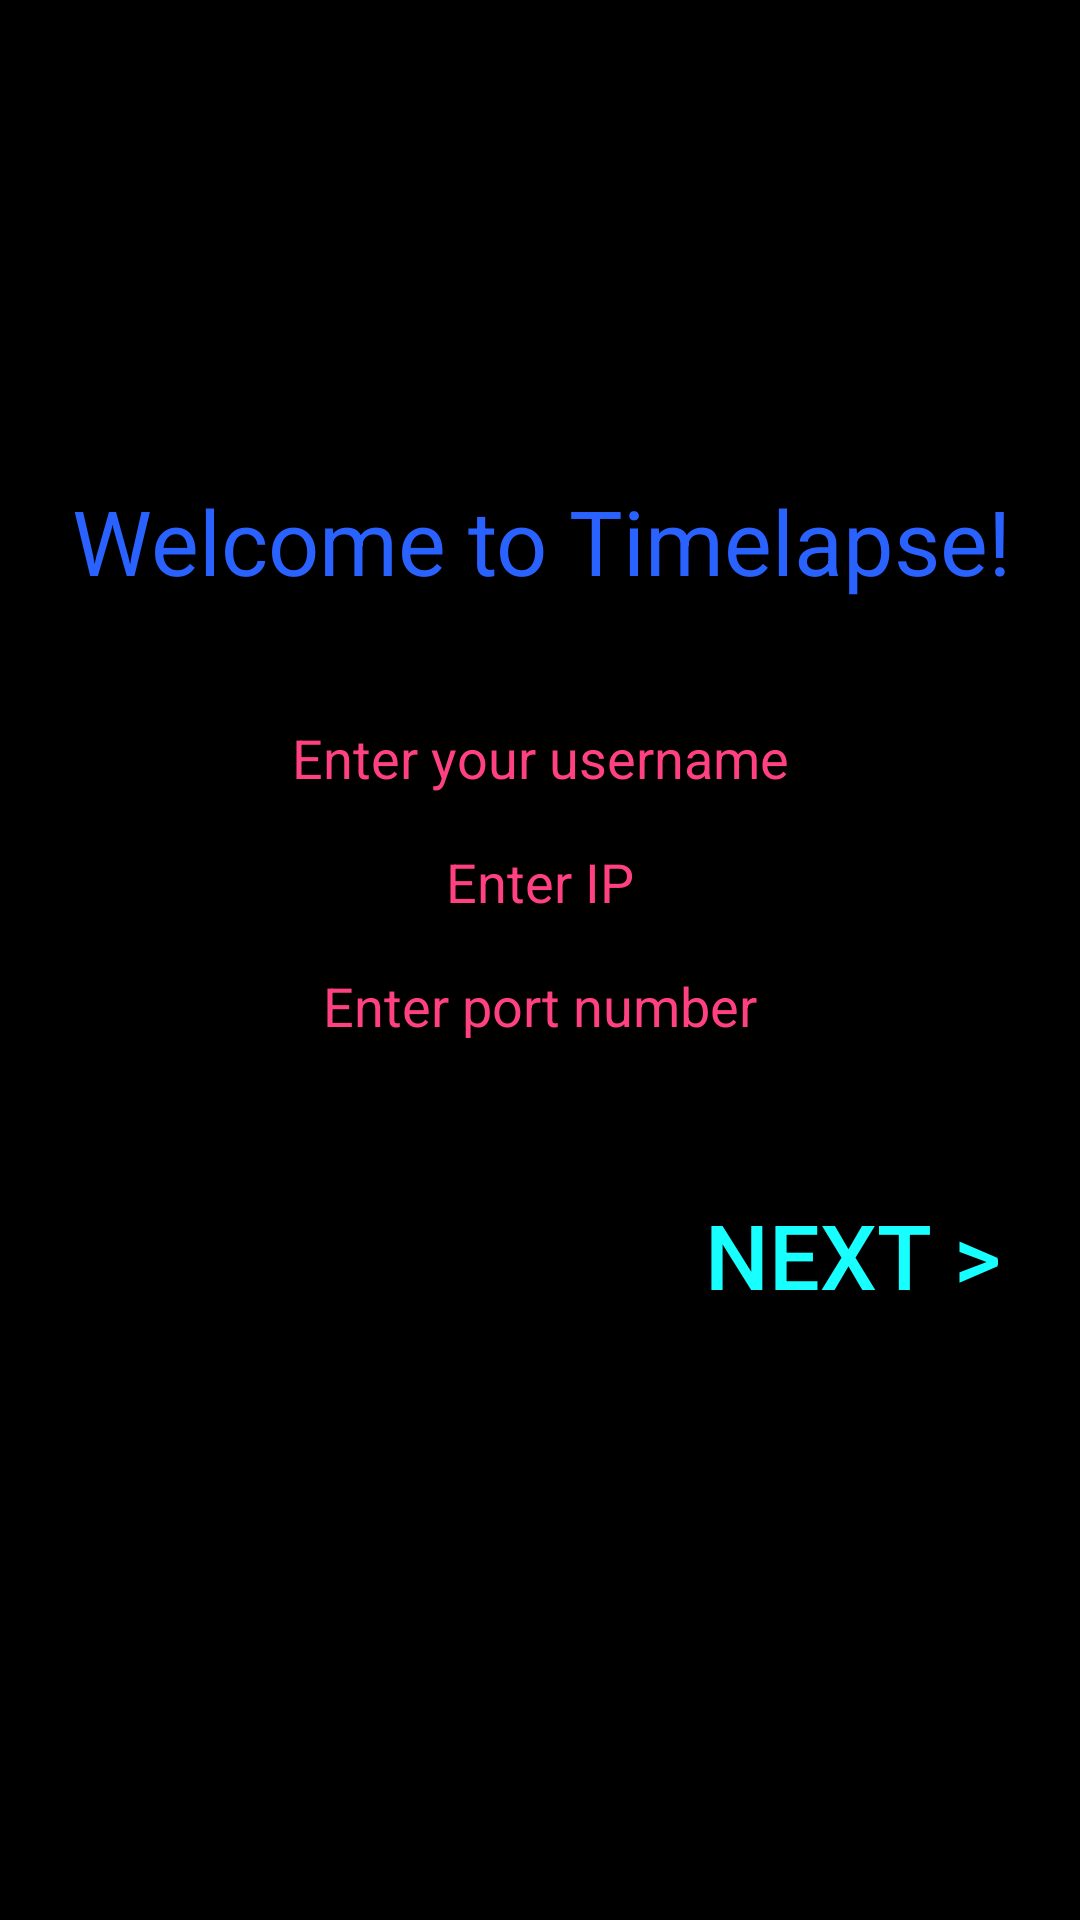

This screen was rendered from an Android layout file. Write that file and the resources it references.
<!-- AndroidManifest.xml: application theme Timelapse2 -->
<!-- res/layout/activity_login.xml -->
<?xml version="1.0" encoding="utf-8"?>
<LinearLayout xmlns:android="http://schemas.android.com/apk/res/android"
    xmlns:app="http://schemas.android.com/apk/res-auto"
    xmlns:tools="http://schemas.android.com/tools"
    android:layout_width="match_parent"
    android:layout_height="match_parent"
    android:orientation="vertical"
    tools:context="clientapp.timelapse.LoginActivity">

    <TextView
        android:id="@+id/textView"
        android:layout_width="361dp"
        android:layout_height="wrap_content"
        android:text="Welcome to Timelapse!"
        android:textColor="#2962FF"
        android:textSize="30sp"
        android:gravity="center"
        android:paddingTop="160dp"/>

    <EditText
        android:id="@+id/username"
        android:layout_width="fill_parent"
        android:layout_height="wrap_content"
        android:hint="Enter your username"
        android:gravity="center"
        android:textColorHint="#FF4081"
        android:textColor="#FF4081"
        android:maxLines="1"
        android:layout_marginLeft="80dp"
        android:layout_marginRight="80dp"
        android:layout_marginTop="30dp"/>
    <EditText
        android:id="@+id/ip"
        android:layout_width="fill_parent"
        android:layout_height="wrap_content"
        android:hint="Enter IP"
        android:gravity="center"
        android:textColorHint="#FF4081"
        android:textColor="#FF4081"
        android:maxLines="1"
        android:layout_marginLeft="80dp"
        android:layout_marginRight="80dp"
        />
    <EditText
        android:id="@+id/portNumber"
        android:layout_width="fill_parent"
        android:layout_height="wrap_content"
        android:hint="Enter port number"
        android:inputType="number"
        android:gravity="center"
        android:textColorHint="#FF4081"
        android:textColor="#FF4081"
        android:maxLines="1"
        android:layout_marginLeft="80dp"
        android:layout_marginRight="80dp"
        />

    <Button
        android:id="@+id/buttonNext"
        android:layout_width="wrap_content"
        android:layout_height="wrap_content"
        android:layout_marginLeft="235dp"
        android:layout_marginTop="40dp"
        android:background="#000000"
        android:onClick="goToChatAndAssignData"
        android:text="Next >"
        android:textColor="#18FFFF"
        android:textSize="30sp" />
</LinearLayout>
<!-- resources referenced by this layout -->
<resources>
  <style name="Timelapse2" parent="android:Theme.Material.Light.NoActionBar">
          <item name="android:colorPrimary">@android:color/black</item>
          <item name="android:colorPrimaryDark">@android:color/black</item>
          <item name="android:colorBackground">@android:color/black</item>
          <item name="android:textColorPrimary">@android:color/background_dark</item>
          <item name="android:colorAccent">@color/accent_material_light</item>
          <item name="android:textColorPrimaryInverse">@android:color/black</item>
      </style>
  <color name="accent_material_light">#80cbc4</color>
</resources>
